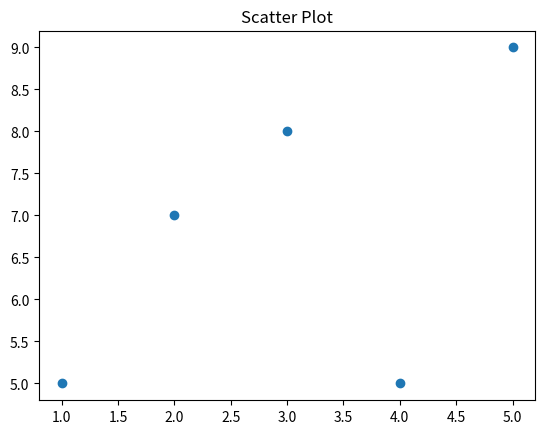

The script that saved this image:
# Scatter Plot

import matplotlib.pyplot as plt

x = [1, 2, 3, 4, 5]
y = [5, 7, 8, 5, 9]

plt.scatter(x, y)
plt.title("Scatter Plot")
plt.show()
